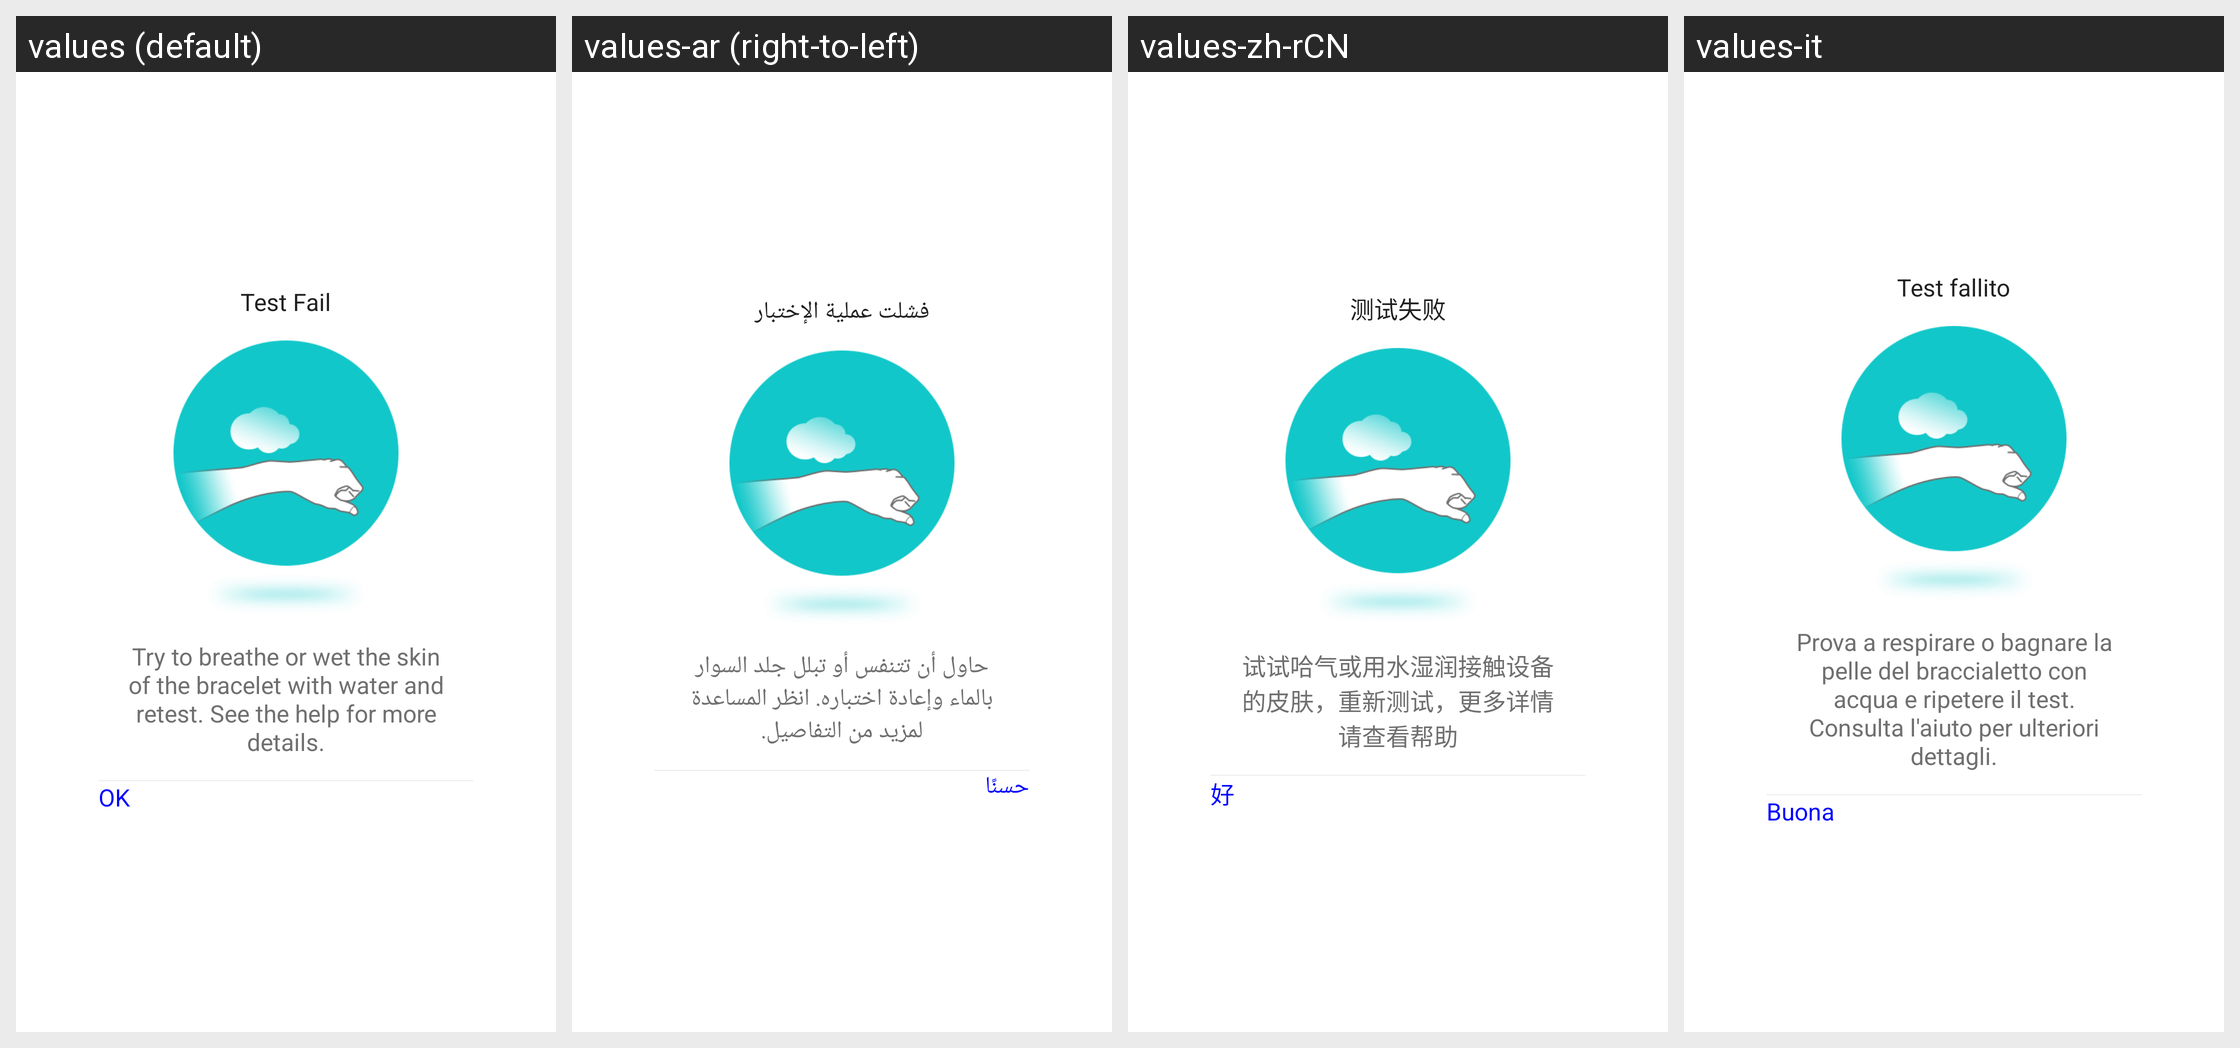

Here is an Android app screen in its default locale and in the app's own translations. Write out the translated-string differences for the strings that appear on this screen.
Android screen res/layout/body_test_dialog2.xml rendered under 4 locales, left to right: values (default), values-ar (right-to-left), values-zh-rCN, values-it. Device: Nexus 5 (rendered at 1080×1920; each locale shown at half size, 540×960, under a caption strip naming it); theme AppTheme.
Other locales in the repository, not shown: values-af, values-am, values-az, values-be, values-bg, values-bn, values-bs, values-ca, values-cs, values-da, values-de, values-el, values-en-rGB, values-es, values-es-rUS, values-et, values-eu, values-fa, values-fi, values-fr, values-fr-rCA, values-gl, values-gu, values-hi, values-hi-rIN, values-hr, values-hu, values-hy, values-in, values-is, values-iw, values-ja, values-ka, values-kk, values-km, values-kn, values-ko, values-ky, values-lo, values-lt, values-lv, values-mk, values-ml, values-mn, values-mr, values-ms, values-my, values-nb, values-ne, values-nl, values-pa, values-pl, values-pt, values-pt-rPT, values-ro, values-ru, values-si, values-sk, values-sl, values-sq, values-sr, values-sv, values-sw, values-ta, values-te, values-th, values-tl, values-tr, values-uk, values-ur, values-uz, values-vi, values-zh-rHK, values-zh-rMO, values-zh-rTW, values-zu.
Strings drawn on this screen, with the default value and each locale's value (text and hints the layout hard-codes, and strings that could not be matched under every locale, appear in the picture but are not listed):

Body_Test_Fail
  values: Test Fail
  values-ar: فشلت عملية الإختبار
  values-zh-rCN: 测试失败
  values-it: Test fallito

Body_Test_Fail_comment_2
  values: Try to breathe or wet the skin of the bracelet with water and retest. See the help for more details.
  values-ar: حاول أن تتنفس أو تبلل جلد السوار بالماء وإعادة اختباره. انظر المساعدة لمزيد من التفاصيل.
  values-zh-rCN: 试试哈气或用水湿润接触设备的皮肤，重新测试，更多详情请查看帮助
  values-it: Prova a respirare o bagnare la pelle del braccialetto con acqua e ripetere il test. Consulta l'aiuto per ulteriori dettagli.

hao
  values: OK
  values-ar: حسنًا
  values-zh-rCN: 好
  values-it: Buona
